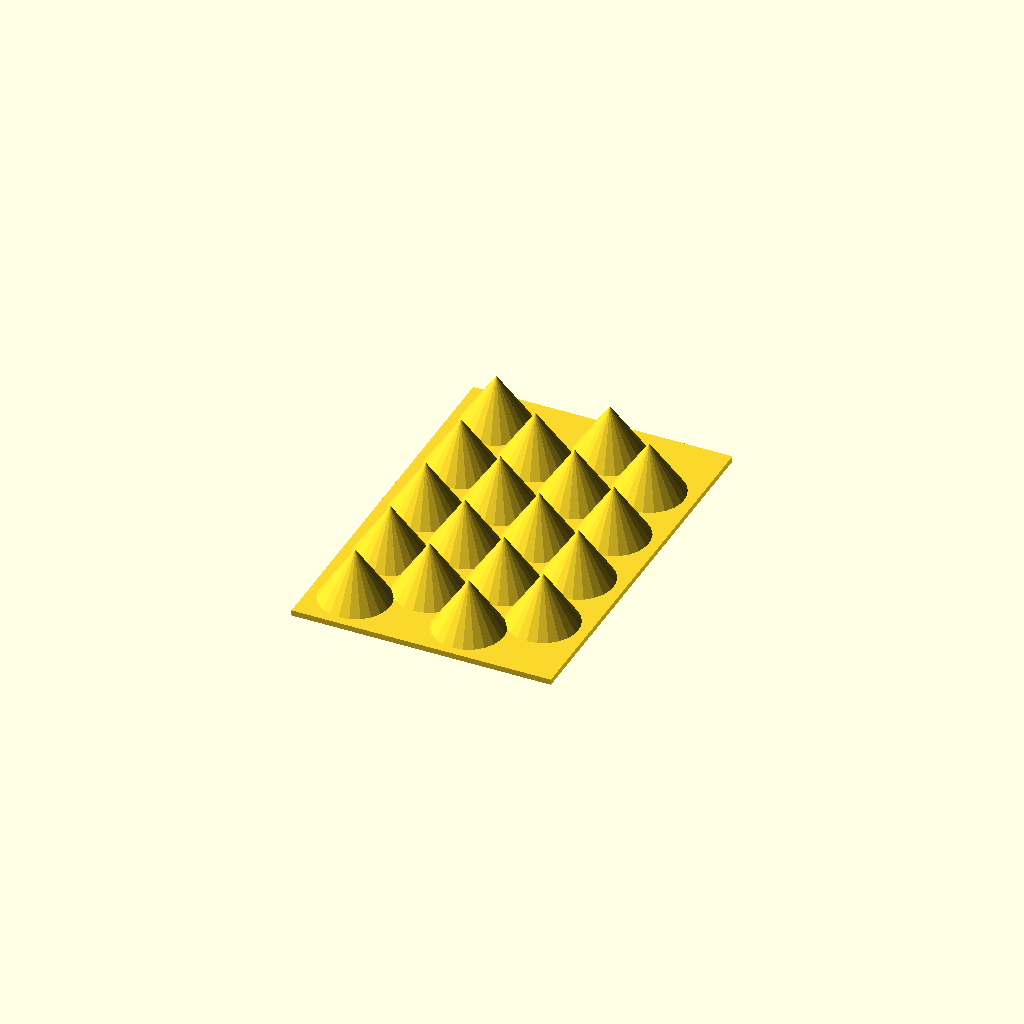
Cell 1: rendered with the file's own defaults.
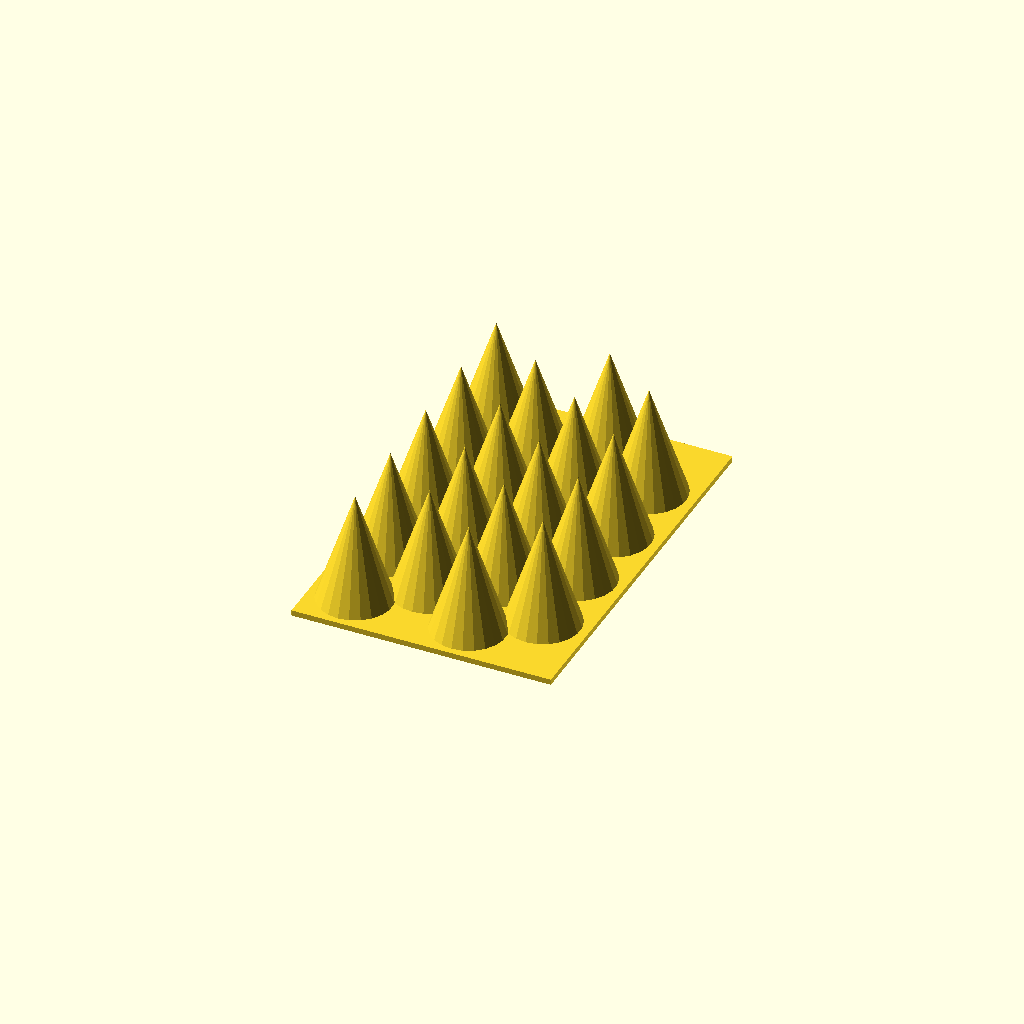
Cell 2: the same model with cone_short = false.
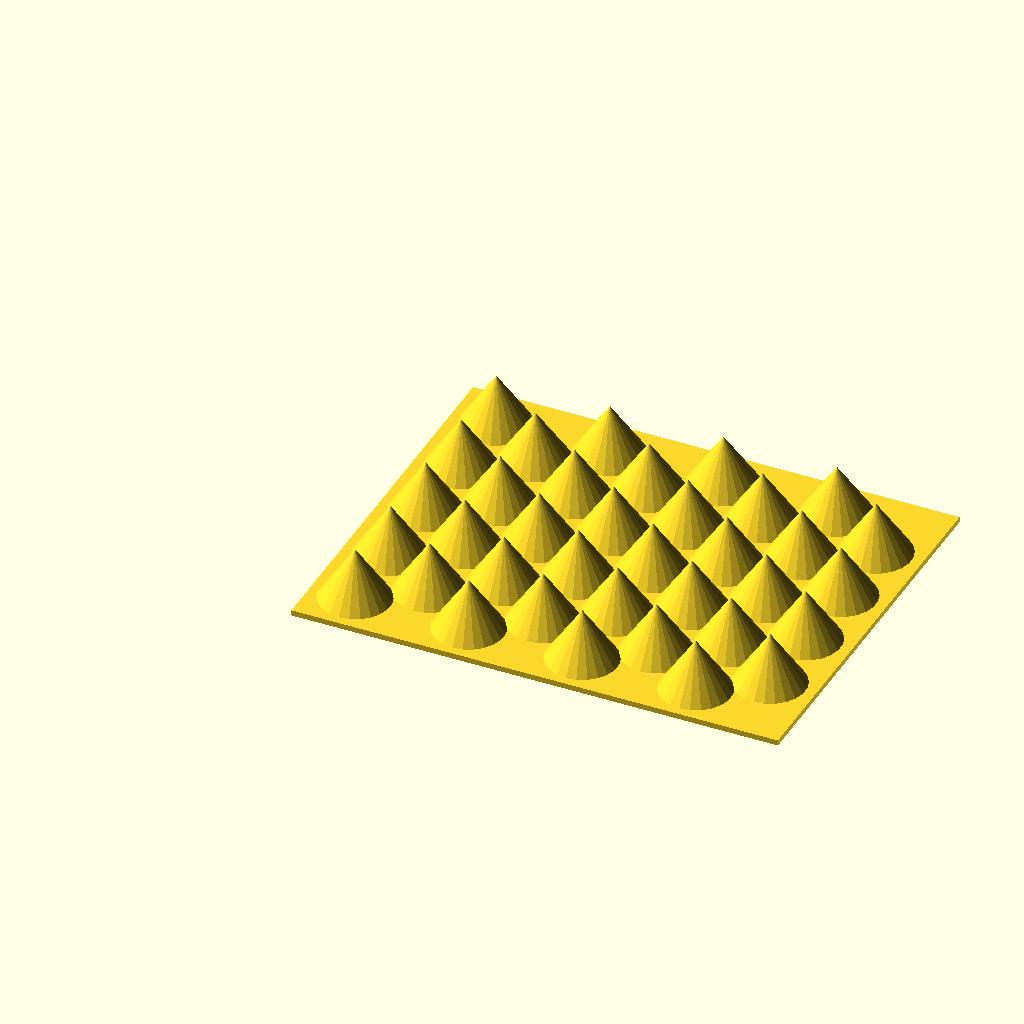
Cell 3 — rows set to 8, the other parameters unchanged.
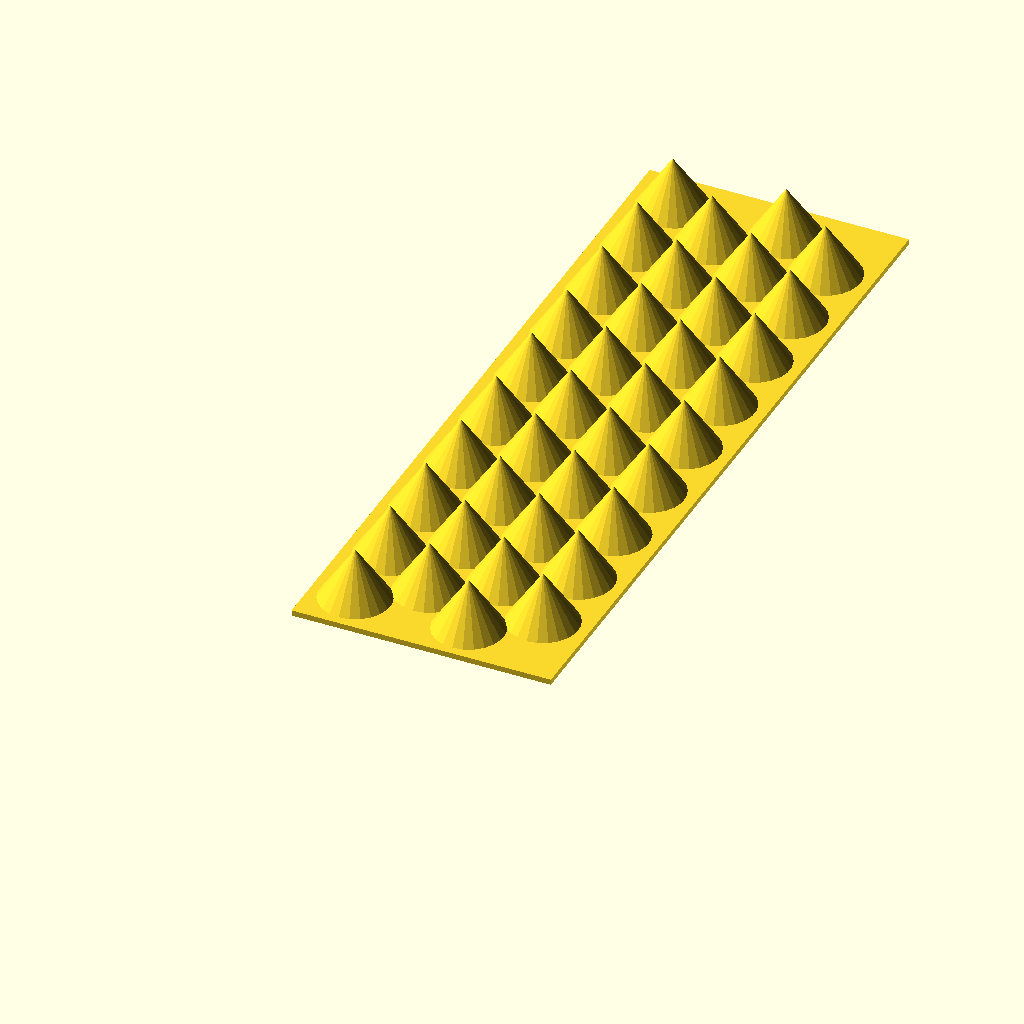
Cell 4 — columns set to 10, the other parameters unchanged.
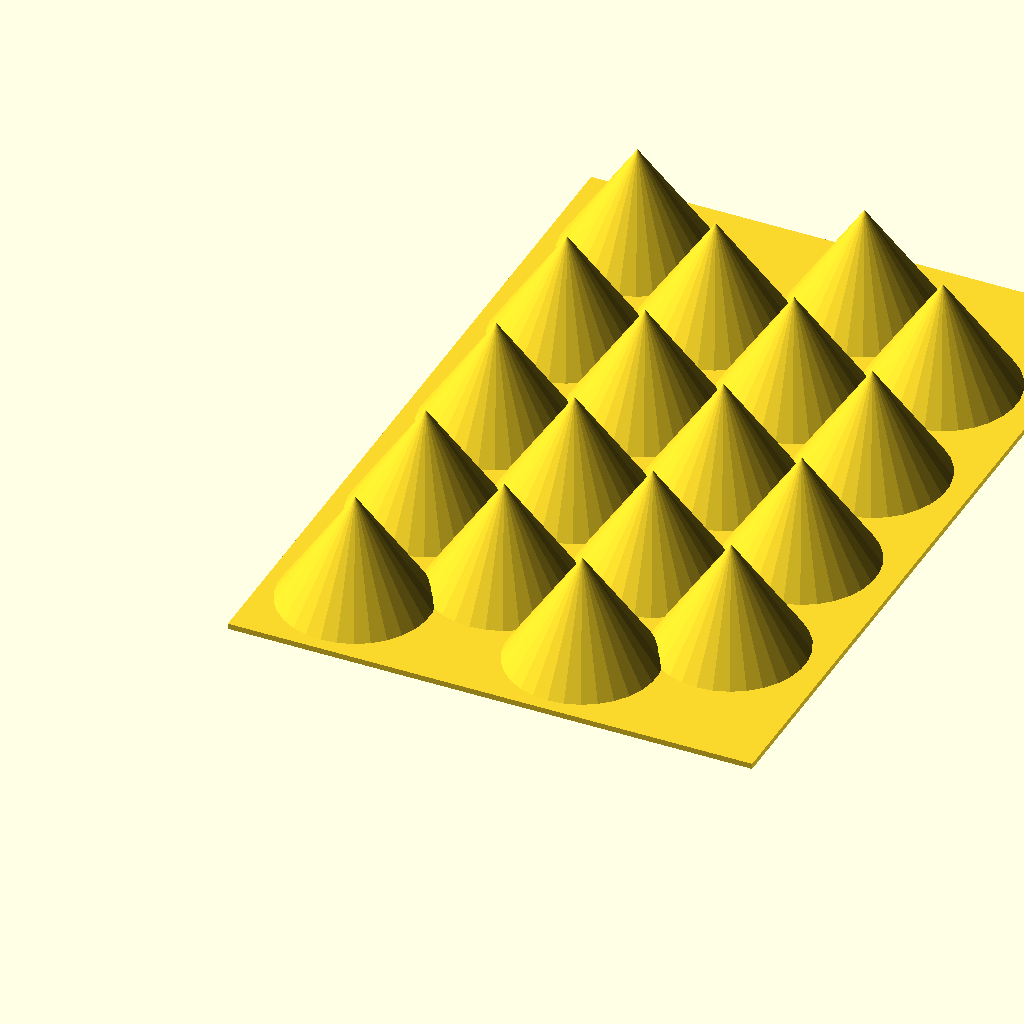
Cell 5 — cone_base set to 28, the other parameters unchanged.
All cells are drawn from one camera (rotation 55°, 0°, 25°, orthographic, colour scheme Cornfield), so only the parameter changes between them.
The OpenSCAD source (inputs/thingiverse/files/thing-3381608/files/paint-pyramid-cones.scad):
////////////////
// Variables that you can change for customizations to fit your needs.
////////////////

// The row and column values can be modified to fit you needs
rows = 4; // If the number of rows is > 2 then the columns get offset and
          // the rows get compressed. This is done to provide a more solid
          // base for objects to sit on.

columns = 5;

void = false; // Whether or not to cut out voids in the cones. No matter what 
              // value is chosen the cones are hollowed out.



cone_short = true; // Should the cones be short or tall. Taller cones allow for
                   // easier lifting of objects.

////////////////
// other Variables
////////////////
// Change these at your own risk
x = 0;
y = 0;

cone_base = 14; // You can change the width of the cone by adjusting this 
                // value. I would suggest not changing it but it is up to you.
                // I have not fully tested this script with different bases.
                // What testing I have done seems to indicate it works.

cone_height = (cone_short) ? cone_base * .75 : cone_base * 1.5;
cone_offset = cone_base *.9714;
cone_inset_z = -cone_height * .2;

////////////////
// Main
////////////////
difference() {
    union() {
        for (row = [0: rows - 1]) {
            render_columns = (rows > 2 && ((row - 1) / 2) == round((row - 1) / 2)) ? columns - 1 : columns;
            for (column = [0: render_columns - 1]) {
                Cone(GetConeX(row, rows, 0, cone_offset), GetConeY(row, rows, column, cone_offset), cone_base, cone_height, cone_offset);
            }
        }
        x_render_offset = (rows > 2) ? -cone_offset / 4 : -cone_offset / 4;
        translate([-cone_offset / 2 - cone_base/14, -cone_offset / 2 - cone_base/14, 0])
        cube([GetBaseWidth(rows, cone_offset), columns * (cone_offset) + cone_base/7, 1]);
    }

    for (row = [0: rows - 1]) {
        render_columns = (rows > 2 && ((row - 1) / 2) == round((row - 1) / 2)) ? columns - 1 : columns;
        for (column = [0: render_columns - 1]) {
            Void(GetConeX(row, rows, 0, cone_offset), GetConeY(row, rows, column, cone_offset), cone_base, cone_height, cone_offset, void);
        }
    }

}

////////////////
// Functions
////////////////
function GetBaseWidth(rs, co) =
rs <= 2 ?
    rs * (co + 1) :
    (rs) * (co) - (co / 4 * rs) + co / 2 - 1;

function GetConeX(r, rs, c, co) =
(r > 0 && rs > 2) ?
r * co + -co / 4 * r:
    r * co;

function GetConeY(r, rs, c, co) =
((rs > 2 && (r / 2 == round(r / 2))) || (rs <= 2)) ?
c * co:
    c * co + co / 2;


////////////////
// Modules
////////////////
module Cone(x, y, cb, ch, co) {
    difference() {
        translate([x, y, 0])
        union() {
            rotate([0, 0, 90]) cylinder(h = ch, r1 = cb / 2, r2 = 0, center = false);
        }

    }
}

module Void(x, y, cb, ch, co, void = true) {

    translate([x, y, -ch * .2])
    cylinder(h = ch, r1 = cb / 2, r2 = 0, center = false);
    if (void) {
        TriangleVoid(x, y, cb, ch);
        rotate([0, 0, 90]) TriangleVoid(y, -x, cb, ch);
    }
}

module TriangleVoid(x, y, cb, ch) {

    y1 = -cb / 2 + y;
    y2 = cb / 2 + y;
    z1 = ch * .15;
    x1 = -cb / 2 + cb / 3 + x;
    x2 = cb / 2 - cb / 3 + x;
    x3 = 0 + x;
    z2 = ch * .7;

    polyhedron(
        points = [
            [x1, y1, z1],
            [x2, y1, z1],
            [x3, y1, z2],
            [x1, y2, z1],
            [x2, y2, z1],
            [x3, y2, z2]
        ],
        faces = [
            [0, 1, 2],
            [0, 2, 5, 3],
            [0, 3, 4, 1],
            [1, 4, 5, 2],
            [3, 5, 4]
        ]
    );
}
Parameter table extracted from the source (name, type, default, range or options):
rows: number, default 4
columns: number, default 5
void: bool, default false
cone_short: bool, default true
x: number, default 0
y: number, default 0
cone_base: number, default 14
